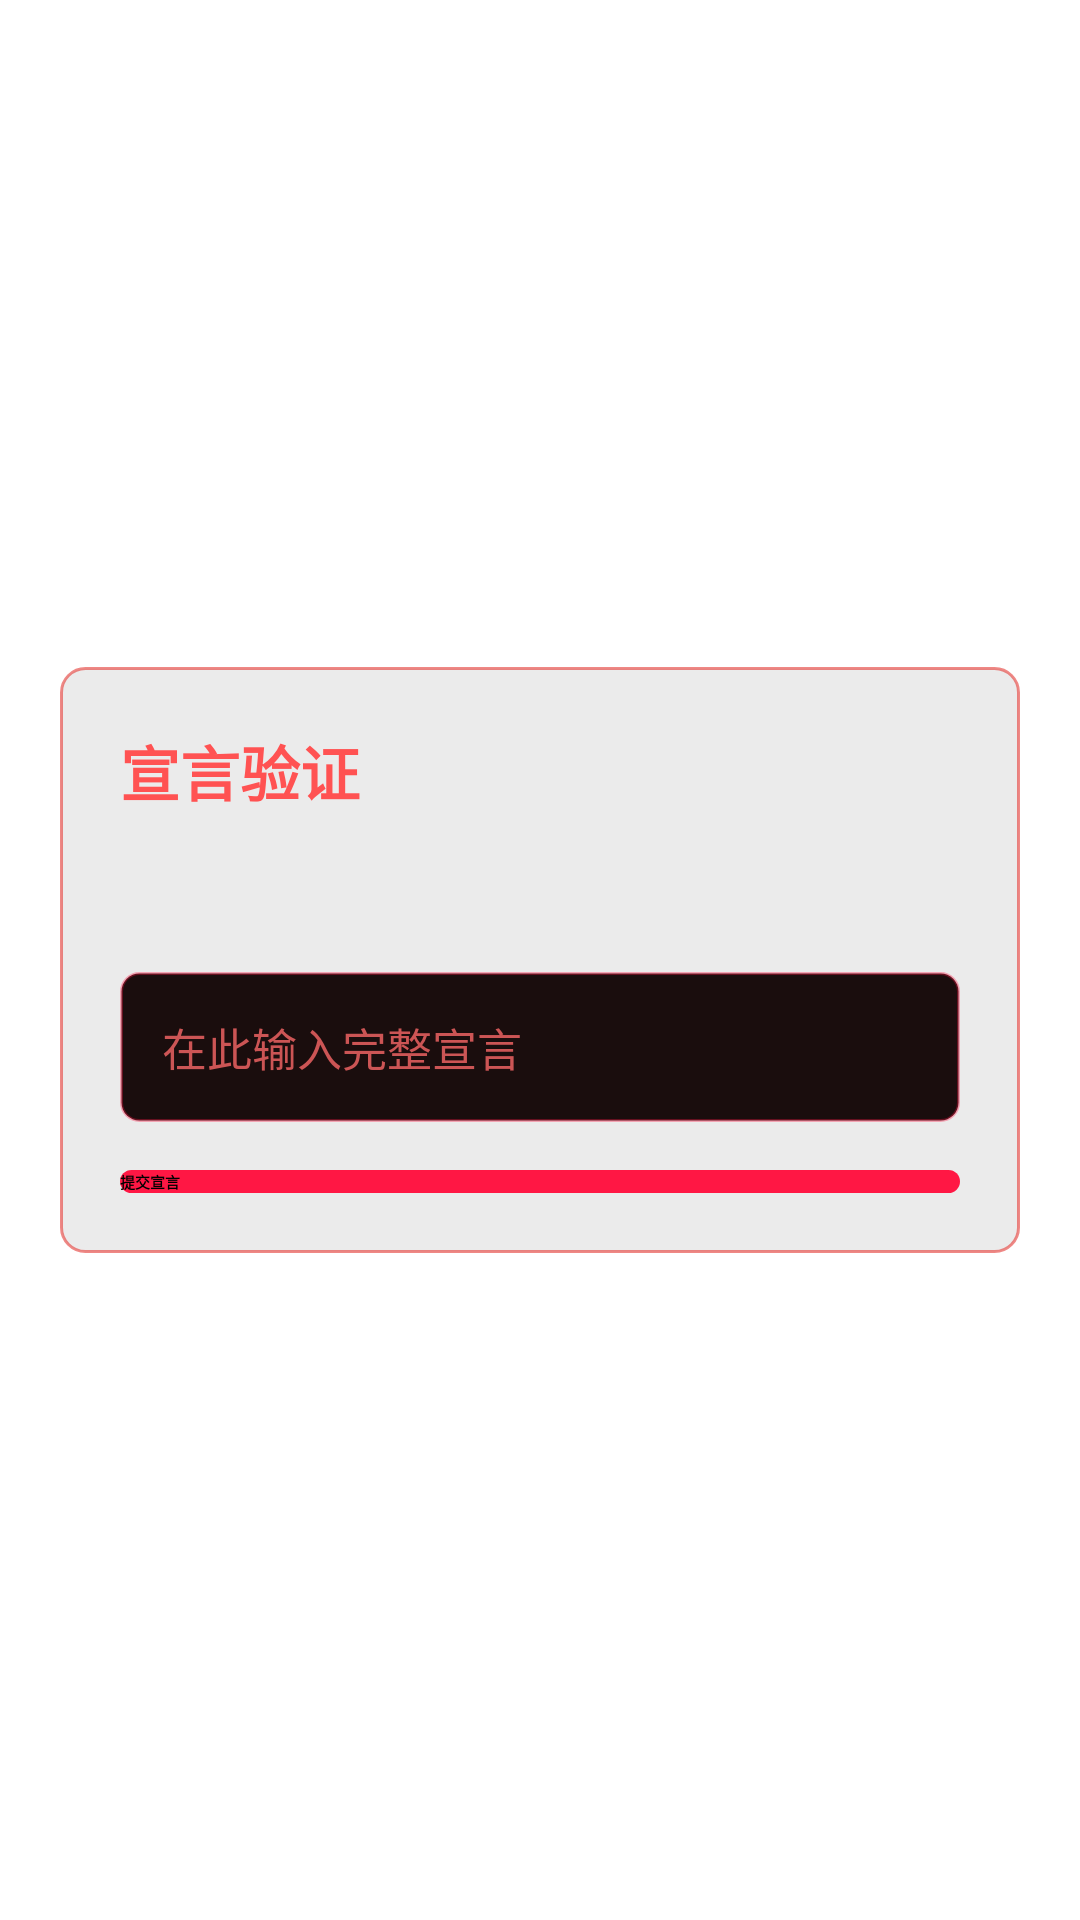

The Android layout XML behind this screen, and the referenced resources:
<!-- AndroidManifest.xml: activity theme Theme.DianziQueen.ScreenBg -->
<!-- res/layout/activity_declaration_challenge.xml -->
<?xml version="1.0" encoding="utf-8"?>
<LinearLayout xmlns:android="http://schemas.android.com/apk/res/android"
    android:layout_width="match_parent"
    android:layout_height="match_parent"
    android:orientation="vertical">

    <View
        android:layout_width="match_parent"
        android:layout_height="0dp"
        android:layout_weight="1" />

    <LinearLayout
        android:layout_width="match_parent"
        android:layout_height="wrap_content"
        android:layout_margin="20dp"
        android:background="@drawable/bg_access_frame"
        android:orientation="vertical"
        android:padding="20dp">

        <TextView
            android:id="@+id/declarationTitle"
            android:layout_width="match_parent"
            android:layout_height="wrap_content"
            android:text="@string/declaration_challenge_title"
            android:textColor="@color/crimson_glow"
            android:textSize="20sp"
            android:textStyle="bold" />

        <TextView
            android:id="@+id/tvDeclaration"
            android:layout_width="match_parent"
            android:layout_height="wrap_content"
            android:layout_marginTop="14dp"
            android:lineSpacingExtra="5dp"
            android:textColor="@color/text_red_primary"
            android:textSize="15sp" />

        <EditText
            android:id="@+id/etDeclaration"
            android:layout_width="match_parent"
            android:layout_height="wrap_content"
            android:layout_marginTop="18dp"
            android:background="@drawable/bg_password_input"
            android:hint="@string/declaration_challenge_input_hint"
            android:importantForAutofill="no"
            android:inputType="text"
            android:padding="14dp"
            android:textColor="@color/text_red_primary"
            android:textColorHint="@color/text_red_dim"
            android:textSize="15sp" />

        <Button
            android:id="@+id/btnSubmit"
            android:layout_width="match_parent"
            android:layout_height="wrap_content"
            android:layout_marginTop="16dp"
            android:background="@drawable/bg_submit_blood"
            android:text="@string/declaration_challenge_submit"
            android:textColor="@color/submit_text_black"
            android:textStyle="bold" />
    </LinearLayout>

    <View
        android:layout_width="match_parent"
        android:layout_height="0dp"
        android:layout_weight="1" />
</LinearLayout>
<!-- resources referenced by this layout -->
<resources>
  <color name="crimson_glow">#FF5252</color>
  <color name="submit_text_black">#000000</color>
  <color name="text_red_dim">#CC5555</color>
  <color name="text_red_primary">#FF6E6E</color>
  <!-- drawable bg_access_frame (drawable) -->
  <?xml version="1.0" encoding="utf-8"?>
  <shape xmlns:android="http://schemas.android.com/apk/res/android"
      android:shape="rectangle">
      <solid android:color="#14000000" />
      <stroke
          android:width="1dp"
          android:color="@color/frame_red" />
      <corners android:radius="8dp" />
  </shape>
  <!-- drawable bg_password_input (drawable) -->
  <?xml version="1.0" encoding="utf-8"?>
  <shape xmlns:android="http://schemas.android.com/apk/res/android"
      android:shape="rectangle">
      <solid android:color="@color/input_fill" />
      <stroke
          android:width="1dp"
          android:color="#55FF1744" />
      <corners android:radius="6dp" />
  </shape>
  <!-- drawable bg_submit_blood (drawable) -->
  <?xml version="1.0" encoding="utf-8"?>
  <shape xmlns:android="http://schemas.android.com/apk/res/android"
      android:shape="rectangle">
      <solid android:color="@color/blood_red" />
      <corners android:radius="8dp" />
  </shape>
  <string name="declaration_challenge_input_hint">在此输入完整宣言</string>
  <string name="declaration_challenge_submit">提交宣言</string>
  <string name="declaration_challenge_title">宣言验证</string>
  <color name="frame_red">#99E53935</color>
  <color name="input_fill">#1A0D0D</color>
  <color name="blood_red">#FF1744</color>
</resources>
